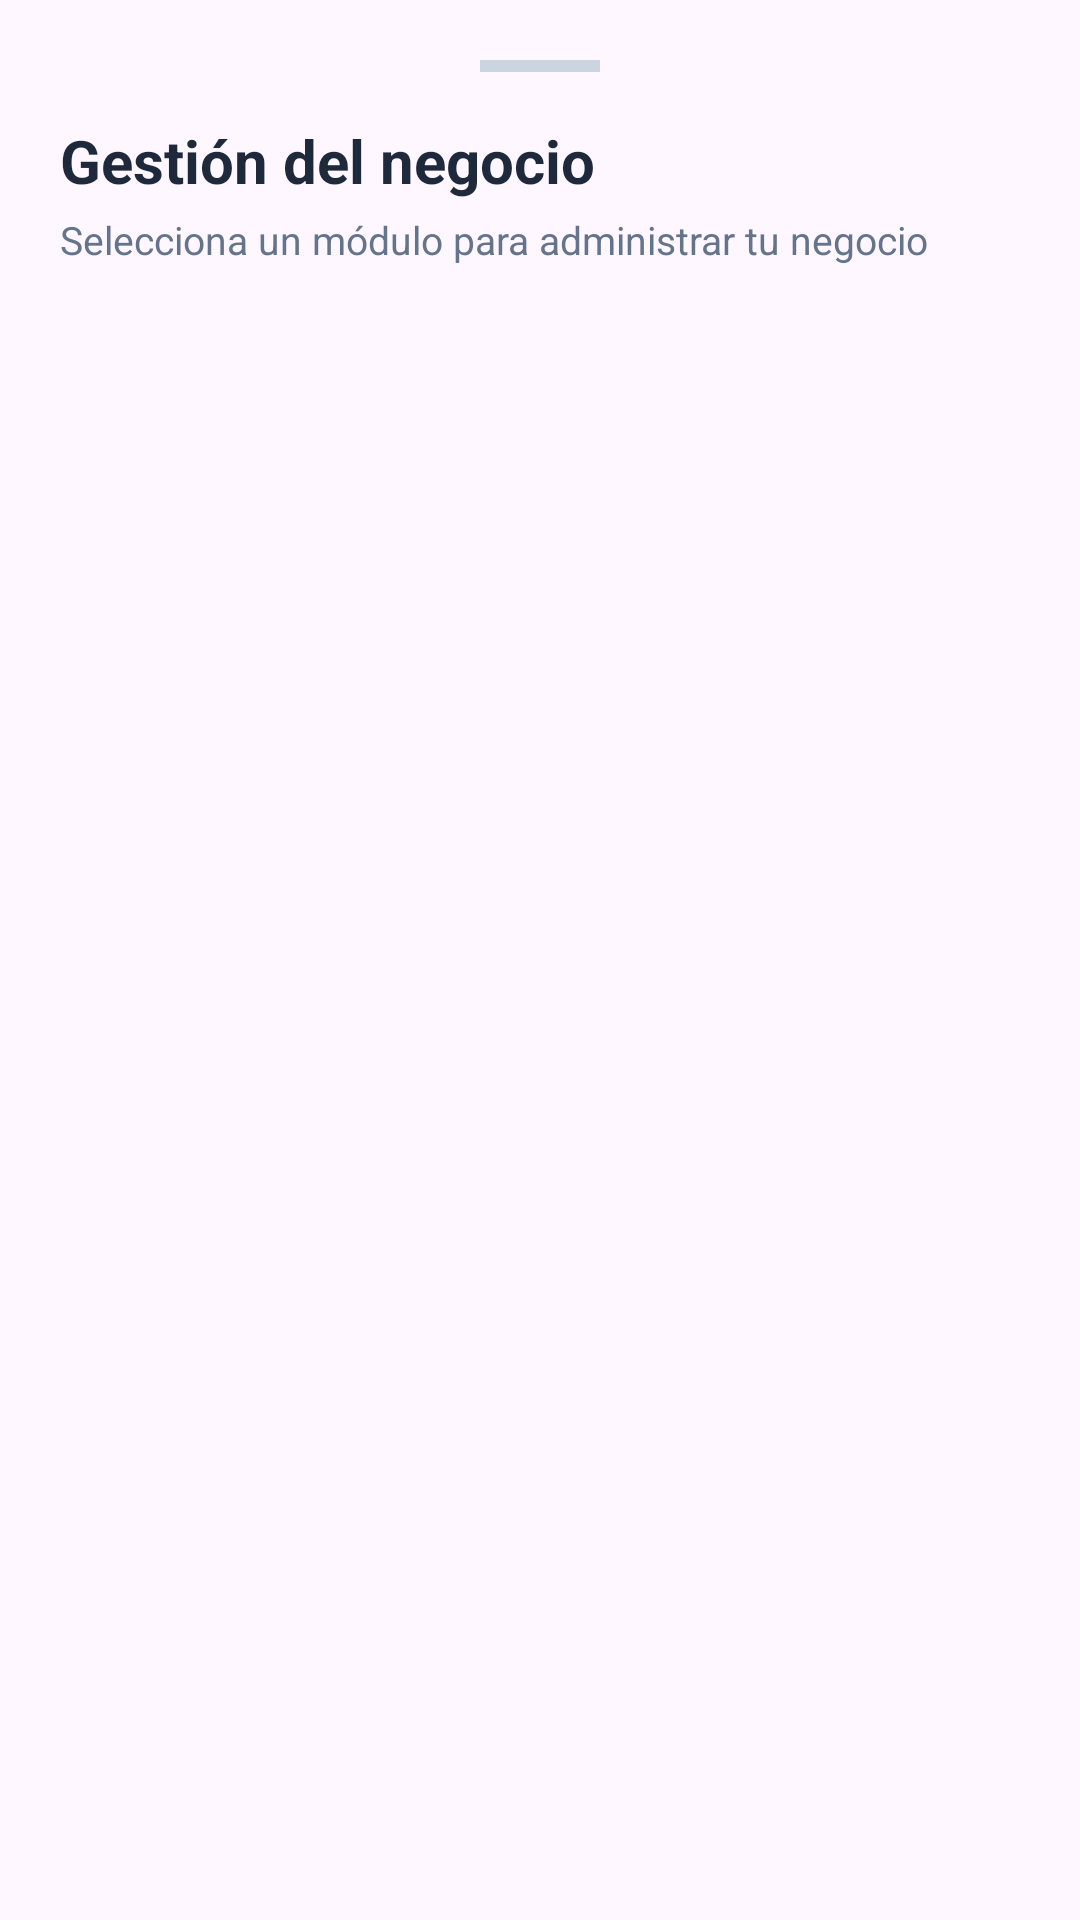

Here is an Android app screen rendered from its layout file. Give the layout XML and the strings, colors and styles it references.
<!-- AndroidManifest.xml: application theme Theme.DAJHO -->
<!-- res/layout/bottom_sheet_gestion_negocio.xml -->
<?xml version="1.0" encoding="utf-8"?>
<androidx.core.widget.NestedScrollView xmlns:android="http://schemas.android.com/apk/res/android"
    xmlns:app="http://schemas.android.com/apk/res-auto"
    android:layout_width="match_parent"
    android:layout_height="wrap_content"
    android:background="@drawable/bg_bottom_sheet"
    android:padding="20dp">

    <LinearLayout
        android:layout_width="match_parent"
        android:layout_height="wrap_content"
        android:orientation="vertical">

        
        <View
            android:layout_width="40dp"
            android:layout_height="4dp"
            android:layout_gravity="center_horizontal"
            android:layout_marginBottom="16dp"
            android:background="#CBD5E1" />

        <TextView
            android:layout_width="wrap_content"
            android:layout_height="wrap_content"
            android:text="Gestión del negocio"
            android:textColor="#1E293B"
            android:textSize="20sp"
            android:textStyle="bold" />

        <TextView
            android:layout_width="wrap_content"
            android:layout_height="wrap_content"
            android:layout_marginTop="4dp"
            android:text="Selecciona un módulo para administrar tu negocio"
            android:textColor="#64748B"
            android:textSize="13sp" />

        
        <LinearLayout
            android:id="@+id/layoutModulosContainer"
            android:layout_width="match_parent"
            android:layout_height="wrap_content"
            android:layout_marginTop="16dp"
            android:orientation="vertical" />

    </LinearLayout>

</androidx.core.widget.NestedScrollView>
<!-- resources referenced by this layout -->
<resources>
  <style name="Theme.DAJHO" parent="Base.Theme.DAJHO" />
  <style name="Base.Theme.DAJHO" parent="Theme.Material3.DayNight.NoActionBar">
          
          
      </style>
</resources>
